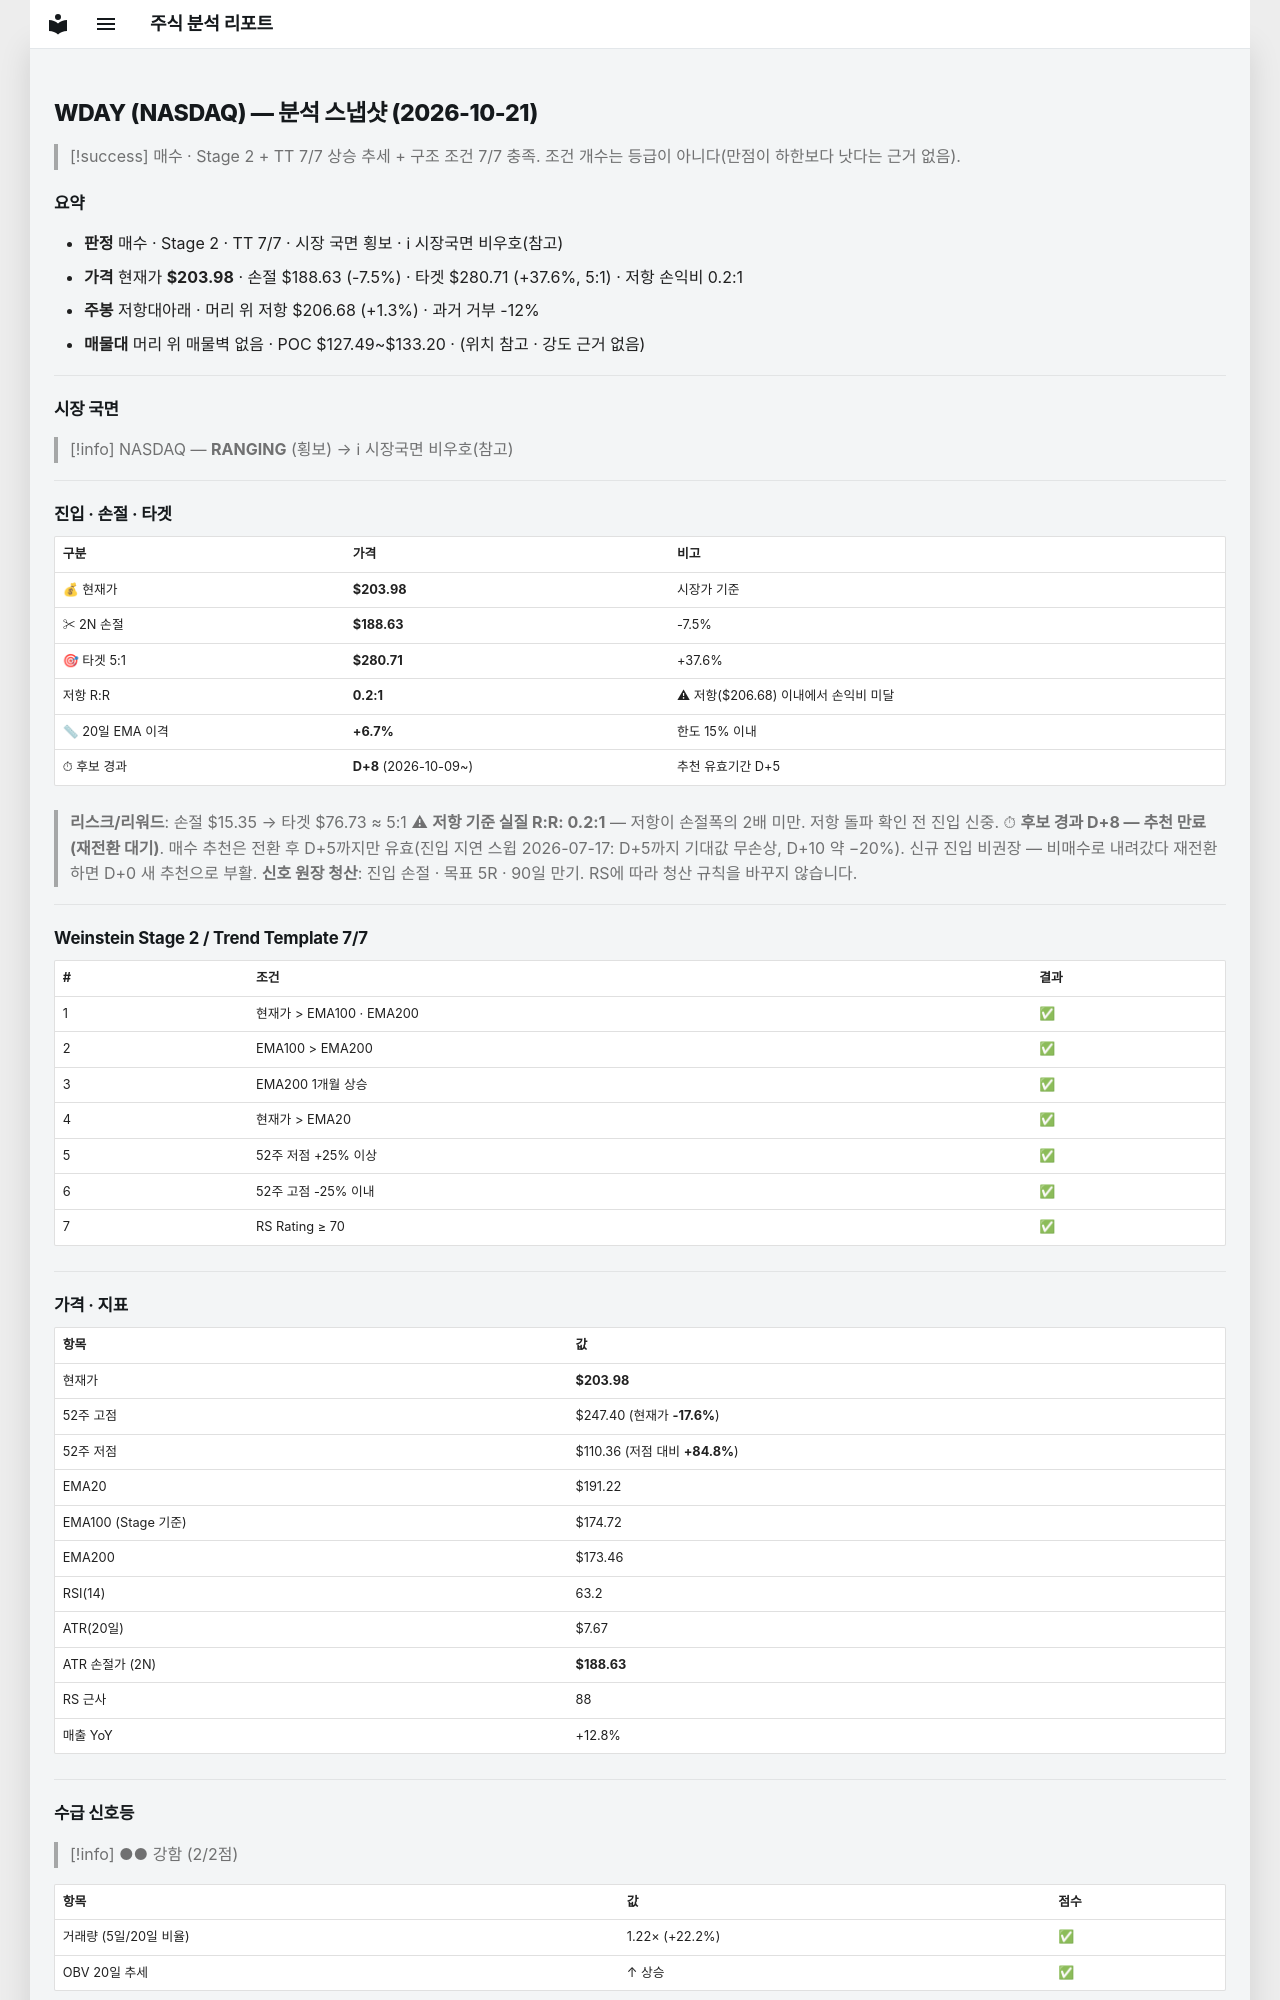

repository: soloandco/stock-reports · page: snapshots/WDAY-2026-10-21/index.html · generator: mkdocs

---
type: analysis-snapshot
title: WDAY 분석 스냅샷
ticker: WDAY
market: NASDAQ
created: 2026-10-21
updated: 2026-10-21
bar-date: 2026-10-20
verdict: 매수후보
real-rr: 0.18
sma50-gap-pct: 6.7
candidate-days: 8
candidate-since: 2026-10-09
weekly-position: 저항대아래
weekly-overhead-price: 206.68
weekly-overhead-pct: 1.3
stage: 2
trend-template-score: 7
tt-max: 7
ma-set: ema-20-100-200
price: 203.97999572753906
stop-price: 188.6347192045499
market-regime: RANGING
supply-demand-score: 2/2
supply-demand-label: 강함
status: tracking
tags:
  - stock-agent
  - watchlist
  - WDAY
  - analysis
related:
  - "[[analysis-template]]"
---

# WDAY (NASDAQ) — 분석 스냅샷 (2026-10-21)

> [!success] 매수 · Stage 2 + TT 7/7
> 상승 추세 + 구조 조건 7/7 충족. 조건 개수는 등급이 아니다(만점이 하한보다 낫다는 근거 없음).

## 요약

- **판정** 매수 · Stage 2 · TT 7/7 · 시장 국면 횡보 · ℹ 시장국면 비우호(참고)
- **가격** 현재가 **$203.98** · 손절 $188.63 (-7.5%) · 타겟 $280.71 (+37.6%, 5:1) · 저항 손익비 0.2:1
- **주봉** 저항대아래 · 머리 위 저항 $206.68 (+1.3%) · 과거 거부 -12%
- **매물대** 머리 위 매물벽 없음 · POC $127.49~$133.20 · (위치 참고 · 강도 근거 없음)

---

## 시장 국면

> [!info] NASDAQ — **RANGING** (횡보) → ℹ 시장국면 비우호(참고)

---

## 진입 · 손절 · 타겟

| 구분 | 가격 | 비고 |
|------|------|------|
| 💰 현재가 | **$203.98** | 시장가 기준 |
| ✂ 2N 손절 | **$188.63** | -7.5% |
| 🎯 타겟 5:1 | **$280.71** | +37.6% |
| 저항 R:R | **0.2:1** | ⚠ 저항($206.68) 이내에서 손익비 미달 |
| 📏 20일 EMA 이격 | **+6.7%** | 한도 15% 이내 |
| ⏱ 후보 경과 | **D+8** (2026-10-09~) | 추천 유효기간 D+5 |

> **리스크/리워드**: 손절 $15.35 → 타겟 $76.73 ≈ 5:1
> ⚠ **저항 기준 실질 R:R: 0.2:1** — 저항이 손절폭의 2배 미만. 저항 돌파 확인 전 진입 신중.
> ⏱ **후보 경과 D+8 — 추천 만료(재전환 대기)**. 매수 추천은 전환 후 D+5까지만 유효(진입 지연 스윕 2026-07-17: D+5까지 기대값 무손상, D+10 약 −20%). 신규 진입 비권장 — 비매수로 내려갔다 재전환하면 D+0 새 추천으로 부활.
> **신호 원장 청산**: 진입 손절 · 목표 5R · 90일 만기. RS에 따라 청산 규칙을 바꾸지 않습니다.

---

## Weinstein Stage 2 / Trend Template 7/7

| # | 조건 | 결과 |
|---|------|------|
| 1 | 현재가 > EMA100 · EMA200 | ✅ |
| 2 | EMA100 > EMA200 | ✅ |
| 3 | EMA200 1개월 상승 | ✅ |
| 4 | 현재가 > EMA20 | ✅ |
| 5 | 52주 저점 +25% 이상 | ✅ |
| 6 | 52주 고점 -25% 이내 | ✅ |
| 7 | RS Rating ≥ 70 | ✅ |

---

## 가격 · 지표

| 항목 | 값 |
|------|---|
| 현재가 | **$203.98** |
| 52주 고점 | $247.40 (현재가 **-17.6%**) |
| 52주 저점 | $110.36 (저점 대비 **+84.8%**) |
| EMA20 | $191.22 |
| EMA100 (Stage 기준) | $174.72 |
| EMA200 | $173.46 |
| RSI(14) | 63.2 |
| ATR(20일) | $7.67 |
| ATR 손절가 (2N) | **$188.63** |
| RS 근사 | 88 |
| 매출 YoY | +12.8% |

---
## 수급 신호등

> [!info] ●● 강함 (2/2점)

| 항목 | 값 | 점수 |
|------|------|------|
| 거래량 (5일/20일 비율) | 1.22× (+22.2%) | ✅ |
| OBV 20일 추세 | ↑ 상승 | ✅ |

> **판독법**: 거래량이 20일 평균보다 20% 이상 많고 OBV(온밸런스볼륨)가 상승 중이면 매집 수급이 강한 것으로 판단합니다.

---
